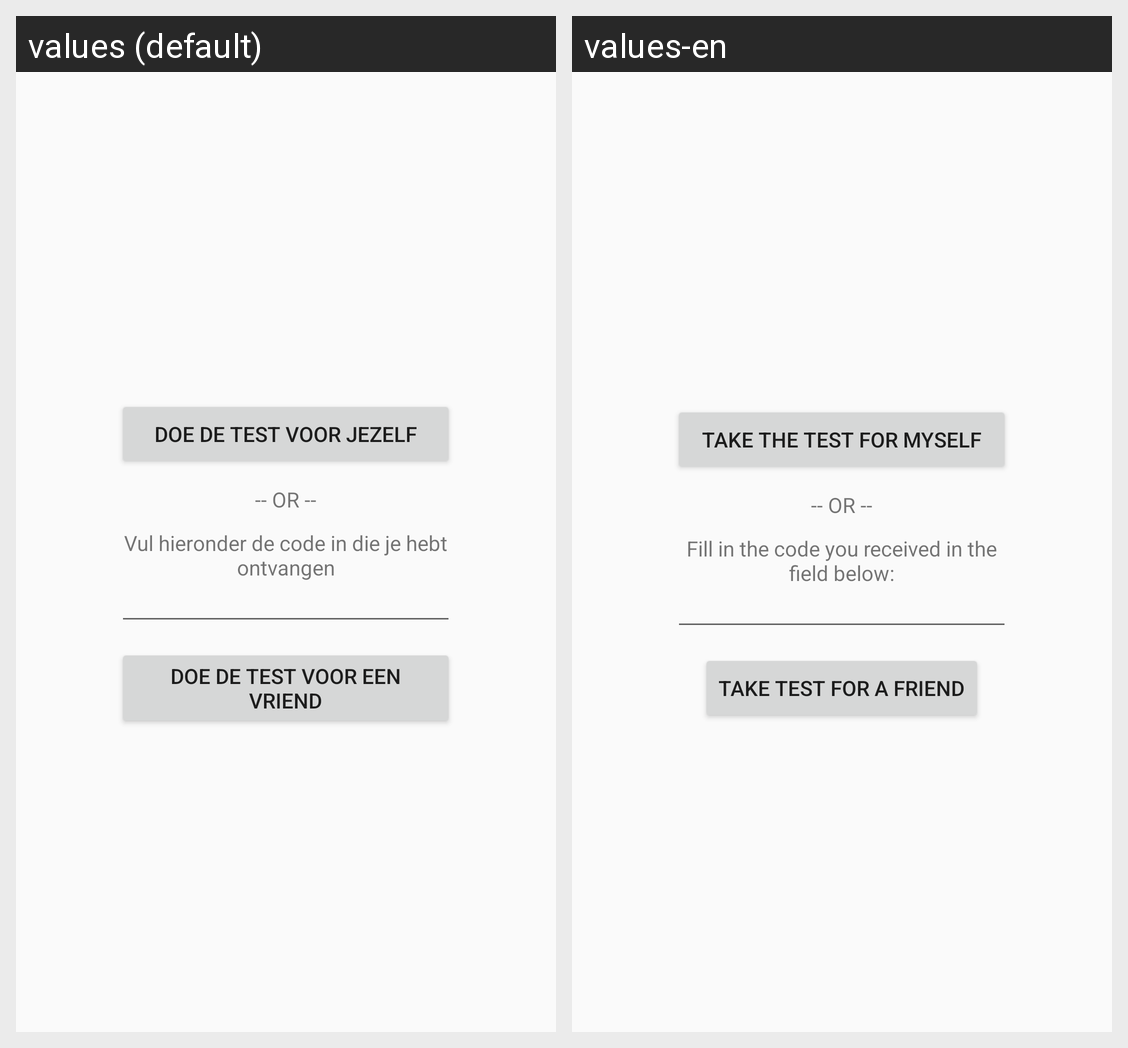

This grid shows one Android layout under two languages. Give, for every string resource on the screen, its name, the default text and each shown locale's text.
Android screen res/layout/dialog_fragment_question.xml rendered under 2 locales, left to right: values (default), values-en. Device: Nexus 5 (rendered at 1080×1920; each locale shown at half size, 540×960, under a caption strip naming it); theme AppTheme.
Strings drawn on this screen, with the default value and each locale's value (text and hints the layout hard-codes, and strings that could not be matched under every locale, appear in the picture but are not listed):

question_dialog_button_take_test
  values: Doe de test voor jezelf
  values-en: Take the test for myself

question_dialog_enter_code
  values: Vul hieronder de code in die je hebt ontvangen
  values-en: Fill in the code you received in the field below:

question_dialog_button_test_for_another
  values: Doe de test voor een vriend
  values-en: Take test for a friend
